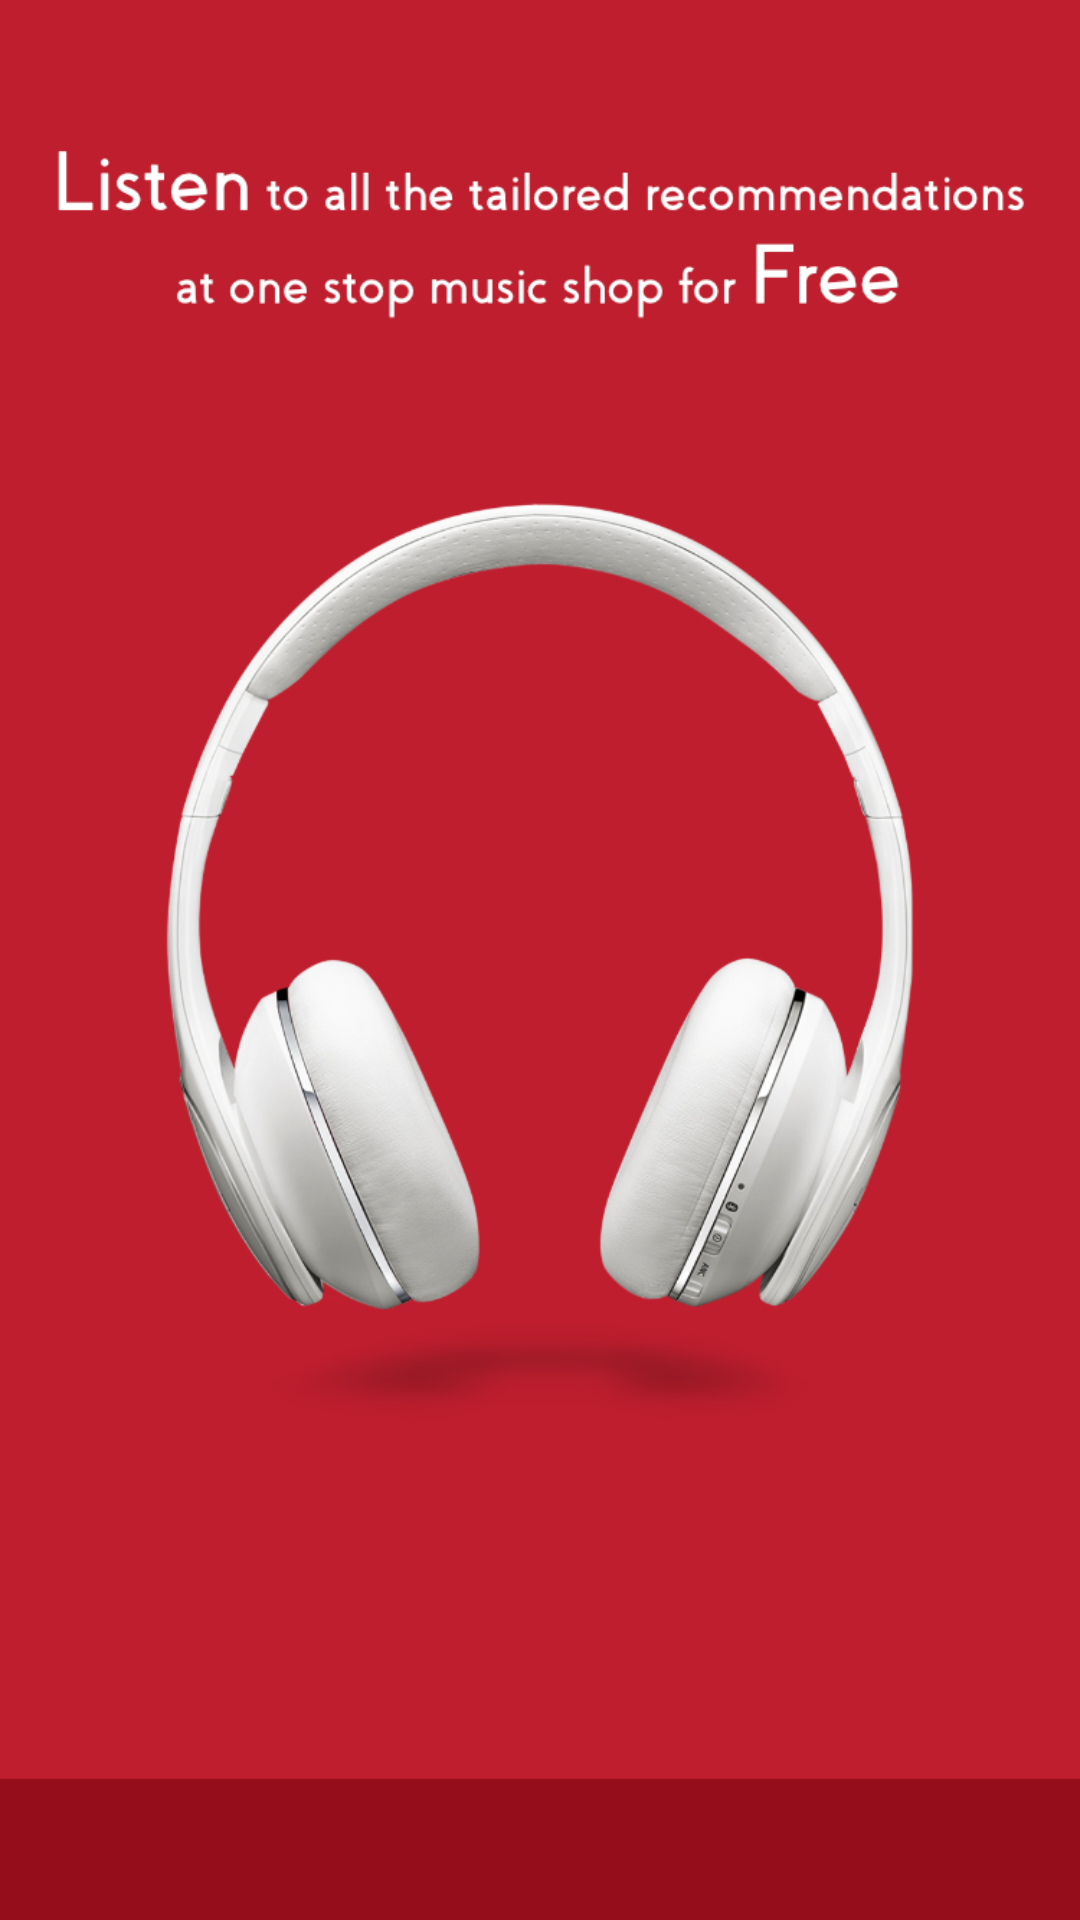

Write the Android layout XML for this screen, with the resource values it uses.
<!-- AndroidManifest.xml: application theme AppTheme -->
<!-- res/layout/get_started_two.xml -->
<?xml version="1.0" encoding="utf-8"?>
<RelativeLayout
    xmlns:android="http://schemas.android.com/apk/res/android"
    android:orientation="vertical"
    android:layout_width="match_parent"
    android:layout_height="match_parent"
    android:background="@drawable/imagetwo">

</RelativeLayout>
<!-- resources referenced by this layout -->
<resources>
  <!-- drawable imagetwo: png bitmap (drawable, 218095 bytes) -->
  <style name="AppTheme" parent="Theme.AppCompat.Light.DarkActionBar">
          
          <item name="colorPrimary">@color/colorPrimary</item>
          <item name="colorPrimaryDark">@color/colorPrimaryDark</item>
          <item name="colorAccent">@color/colorAccent</item>
      </style>
  <color name="colorPrimary">#898989</color>
  <color name="colorPrimaryDark">#898989</color>
  <color name="colorAccent">#FF4081</color>
</resources>
